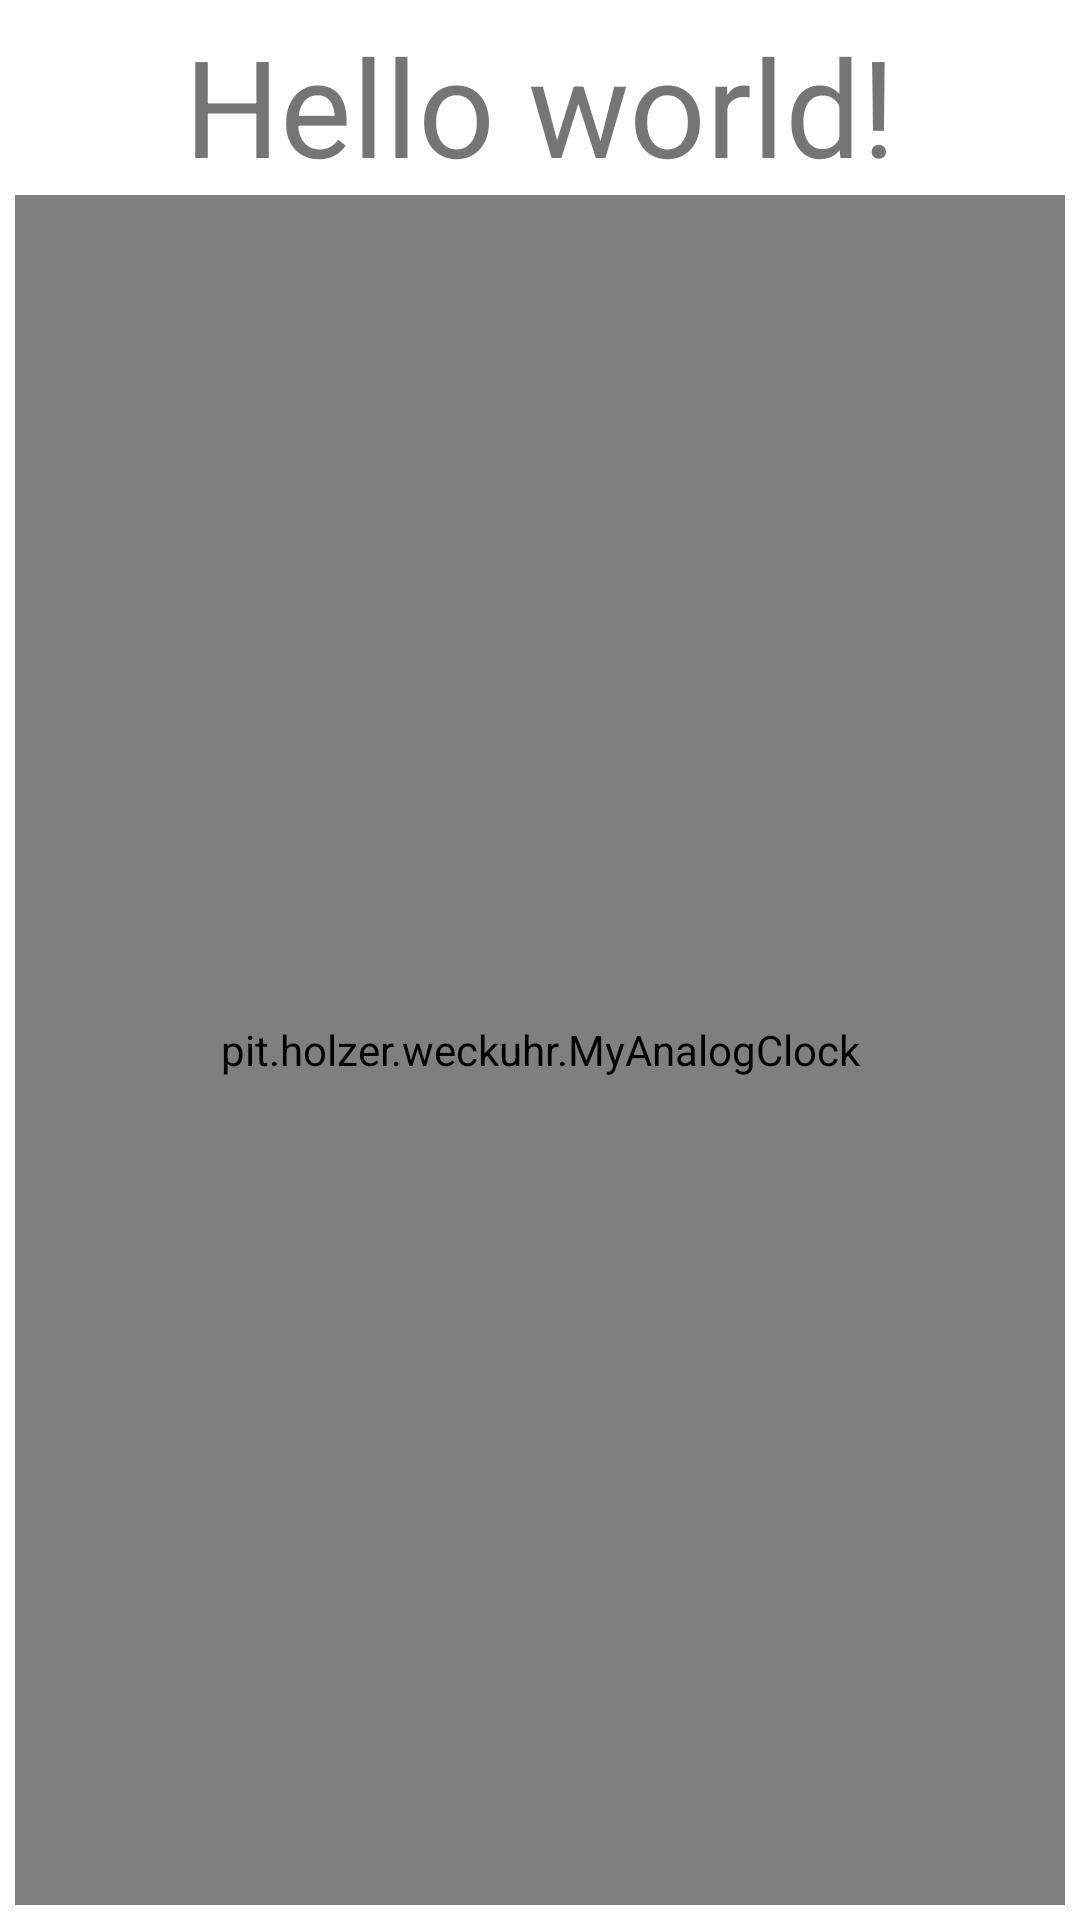

Write the Android layout XML for this screen, with the resource values it uses.
<!-- AndroidManifest.xml: application theme Theme.Weckuhr -->
<!-- res/layout/activity_uhr.xml -->
<LinearLayout xmlns:android="http://schemas.android.com/apk/res/android"
    xmlns:tools="http://schemas.android.com/tools"
    android:layout_width="match_parent"
    android:layout_height="match_parent"
    android:dividerPadding="5dp"
    android:orientation="horizontal"
    android:padding="5dp"
    android:paddingBottom="@dimen/activity_vertical_margin"
    android:paddingLeft="@dimen/activity_horizontal_margin"
    android:paddingRight="@dimen/activity_horizontal_margin"
    android:paddingTop="@dimen/activity_vertical_margin"
    tools:context=".UhrActivity" >

        <RelativeLayout
            android:layout_width="wrap_content"
            android:layout_height="match_parent" >

            <TextView
                android:id="@+id/UhrzeitLabel"
                android:layout_width="wrap_content"
                android:layout_height="wrap_content"
                android:layout_centerHorizontal="true"
                android:layout_marginBottom="0dp"
                android:layout_marginTop="0dp"
                android:text="@string/hello_world"
                android:textSize="45sp" />

            <pit.holzer.weckuhr.MyAnalogClock
                android:id="@+id/analogClock1"
                android:layout_width="480dp"
                android:layout_height="fill_parent"
                android:layout_below="@id/UhrzeitLabel"
                android:layout_centerHorizontal="true" />

        </RelativeLayout>

        <RelativeLayout
            android:layout_width="wrap_content"
            android:layout_height="match_parent" >

            <LinearLayout
                android:id="@+id/wakeTimeGroup"
                android:layout_width="wrap_content"
                android:layout_height="150dp"
                android:layout_centerHorizontal="true"
                android:layout_centerVertical="true"
                android:dividerPadding="10dp" >

                <LinearLayout
                    android:layout_width="wrap_content"
                    android:layout_height="match_parent"
                    android:dividerPadding="10dp"
                    android:orientation="vertical" >

                    <Button
                        android:id="@+id/backBut"
                        android:layout_width="wrap_content"
                        android:layout_height="wrap_content"
                        android:layout_marginLeft="0dp"
                        android:layout_marginRight="0dp"
                        android:onClick="onLeftClick"
                        android:text="@string/lt_30"
                        android:textSize="36sp" />

                    <Button
                        android:id="@+id/backBut1m"
                        android:layout_width="wrap_content"
                        android:layout_height="wrap_content"
                        android:minHeight="60dp"
                        android:onClick="onLeftClick1m"
                        android:text="@string/lt_1"
                        android:textSize="36sp" />

                </LinearLayout>

                <TextView
                    android:id="@+id/alarmTextView"
                    android:layout_width="wrap_content"
                    android:layout_height="wrap_content"
                    android:layout_marginLeft="0dp"
                    android:layout_marginRight="0dp"
                    android:minHeight="120dp"
                    android:padding="20dp"
                    android:tag="20dp"
                    android:textSize="58sp"
                    android:textStyle="bold" />

                <LinearLayout
                    android:layout_width="wrap_content"
                    android:layout_height="match_parent"
                    android:orientation="vertical" >

                    <Button
                        android:id="@+id/foreBut"
                        android:layout_width="wrap_content"
                        android:layout_height="wrap_content"
                        android:onClick="onRightClick"
                        android:text="@string/_30"
                        android:textSize="36sp" />

                    <Button
                        android:id="@+id/foreBut1m"
                        android:layout_width="wrap_content"
                        android:layout_height="wrap_content"
                        android:onClick="onRightClick1m"
                        android:text="@string/_1"
                        android:textSize="36sp" />

                </LinearLayout>
            </LinearLayout>
            
            <TextView
                android:id="@+id/wakeTimeTextField"
                android:layout_width="wrap_content"
                android:layout_height="wrap_content"
                android:layout_above="@id/wakeTimeGroup"
                android:layout_alignParentTop="false"
                android:layout_centerHorizontal="true"
                android:layout_centerInParent="false"
                android:layout_marginBottom="10dp"
                android:text="@string/wakeTimeLab"
                android:textAppearance="?android:attr/absListViewStyle"
                android:textSize="30sp" />

            <ToggleButton
                android:id="@+id/alarmToggleBut"
                android:layout_width="fill_parent"
                android:layout_height="wrap_content"
                android:layout_alignParentBottom="true"
                android:checked="false"
                android:onClick="onAlarmClick"
                android:textOff="@string/alarmButLab"
                android:textOn="@string/cancelAlarmLab"
                android:textSize="50sp" />

        </RelativeLayout>
</LinearLayout>
<!-- resources referenced by this layout -->
<resources>
  <string name="_1">1 &gt;</string>
  <string name="_30">30 &gt;</string>
  <string name="alarmButLab">Setze Alarm</string>
  <string name="cancelAlarmLab">Alarm abschalten</string>
  <string name="hello_world">Hello world!</string>
  <string name="lt_1">&lt; 1</string>
  <string name="lt_30">&lt; 30</string>
  <string name="wakeTimeLab">Weckzeit:</string>
  <style name="Theme.Weckuhr" parent="Theme.MaterialComponents.DayNight.DarkActionBar">
          
          <item name="colorPrimary">@color/purple_500</item>
          <item name="colorPrimaryVariant">@color/purple_700</item>
          <item name="colorOnPrimary">@color/white</item>
          
          <item name="colorSecondary">@color/teal_200</item>
          <item name="colorSecondaryVariant">@color/teal_700</item>
          <item name="colorOnSecondary">@color/black</item>
          
          <item name="android:statusBarColor" tools:targetApi="l">?attr/colorPrimaryVariant</item>
          
      </style>
  <color name="purple_500">#FF6200EE</color>
  <color name="purple_700">#FF0000B3</color>
  <color name="white">#FFFFFFFF</color>
  <color name="teal_200">#FF03DAC5</color>
  <color name="teal_700">#FF018786</color>
  <color name="black">#FF000000</color>
</resources>
